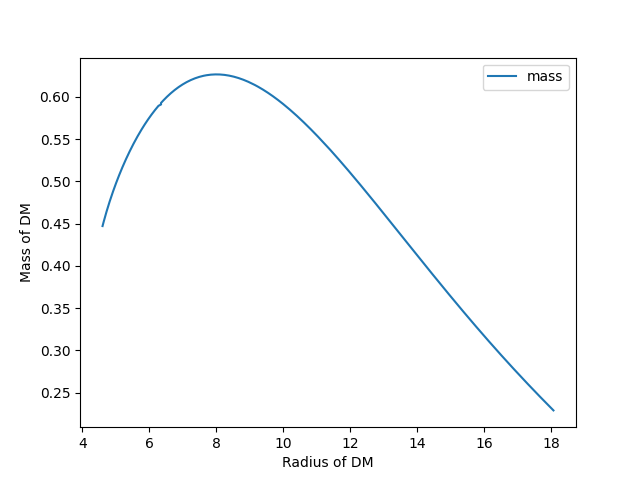

Data behind this chart, as committed beside it:
, central_pressure, radius, mass
0, 0.5, 18.06, 0.2291
1, 0.5168, 18.01, 0.2311
2, 0.5342, 17.96, 0.2331
3, 0.5522, 17.91, 0.2351
4, 0.5708, 17.86, 0.2371
5, 0.5901, 17.81, 0.2392
6, 0.6099, 17.76, 0.2412
7, 0.6305, 17.71, 0.2433
8, 0.6517, 17.66, 0.2453
9, 0.6736, 17.61, 0.2474
10, 0.6963, 17.55, 0.2495
11, 0.7198, 17.5, 0.2516
12, 0.744, 17.45, 0.2538
13, 0.7691, 17.4, 0.2559
14, 0.795, 17.35, 0.258
15, 0.8218, 17.3, 0.2602
16, 0.8494, 17.24, 0.2624
17, 0.878, 17.19, 0.2646
18, 0.9076, 17.14, 0.2668
19, 0.9382, 17.09, 0.269
20, 0.9698, 17.04, 0.2712
21, 1.002, 16.98, 0.2734
22, 1.036, 16.93, 0.2757
23, 1.071, 16.88, 0.2779
24, 1.107, 16.83, 0.2802
25, 1.144, 16.77, 0.2825
26, 1.183, 16.72, 0.2848
27, 1.223, 16.67, 0.2871
28, 1.264, 16.61, 0.2894
29, 1.307, 16.56, 0.2917
30, 1.351, 16.51, 0.2941
31, 1.396, 16.45, 0.2964
32, 1.443, 16.4, 0.2988
33, 1.492, 16.35, 0.3012
34, 1.542, 16.29, 0.3036
35, 1.594, 16.24, 0.306
36, 1.647, 16.19, 0.3084
37, 1.703, 16.13, 0.3108
38, 1.76, 16.08, 0.3132
39, 1.82, 16.02, 0.3157
40, 1.881, 15.97, 0.3181
41, 1.944, 15.92, 0.3206
42, 2.01, 15.86, 0.3231
43, 2.077, 15.81, 0.3256
44, 2.147, 15.75, 0.3281
45, 2.22, 15.7, 0.3306
46, 2.294, 15.65, 0.3331
47, 2.372, 15.59, 0.3356
48, 2.452, 15.54, 0.3381
49, 2.534, 15.48, 0.3407
50, 2.619, 15.43, 0.3432
51, 2.708, 15.37, 0.3458
52, 2.799, 15.32, 0.3483
53, 2.893, 15.26, 0.3509
54, 2.991, 15.21, 0.3535
55, 3.091, 15.15, 0.3561
56, 3.195, 15.1, 0.3587
57, 3.303, 15.05, 0.3613
58, 3.414, 14.99, 0.3639
59, 3.529, 14.94, 0.3666
... 240 more rows
